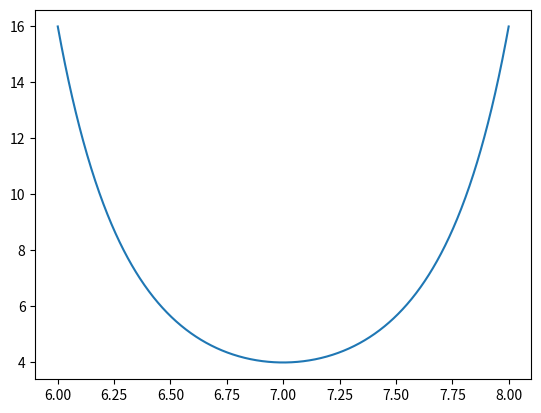

The script that saved this image:
#!/usr/bin/env python3

import numpy
import matplotlib as mpl
import matplotlib.pyplot as plt

x = numpy.linspace(6, 8, 1000)
y = 4**(x**2 - 14*x + 50)

plt.plot(x, y)
plt.show()